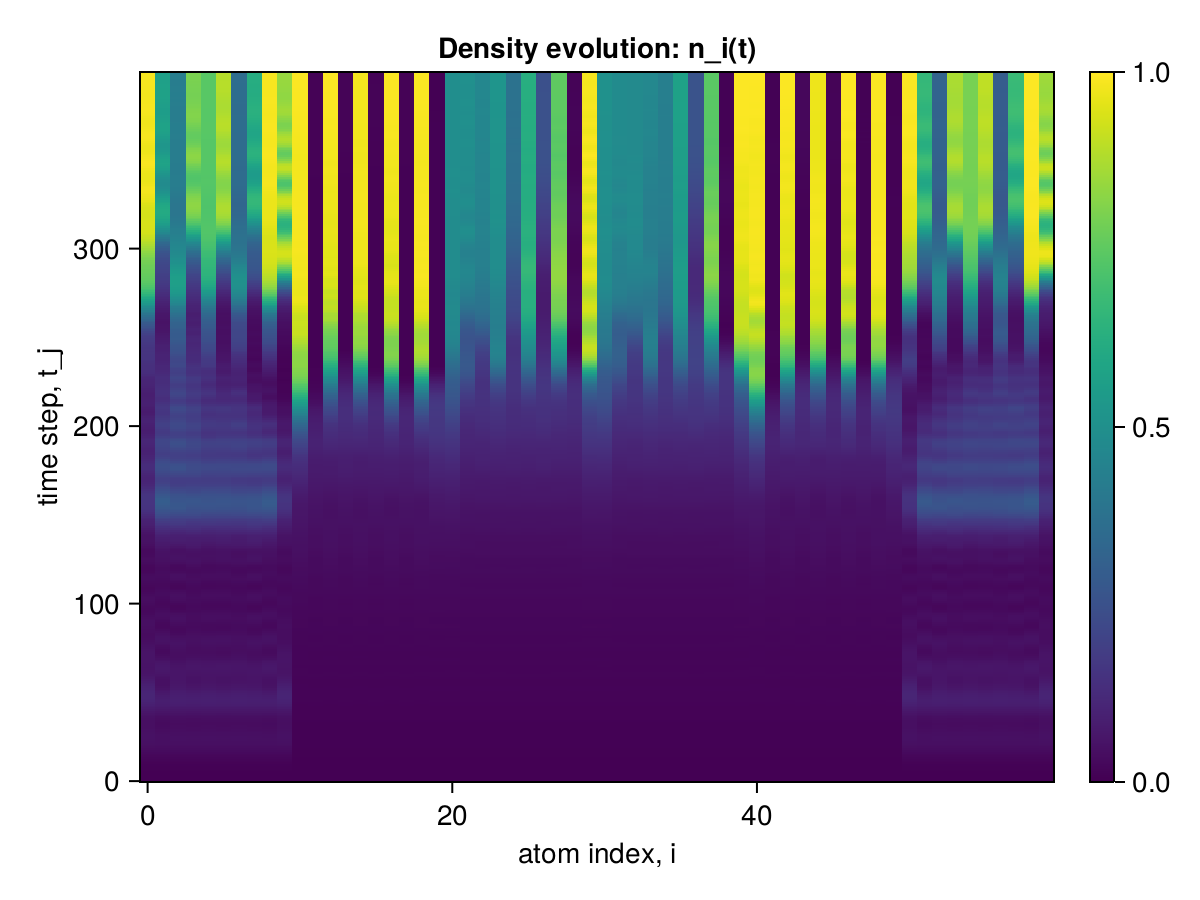

The table this chart was drawn from, first rows:
x1, x2, x3, x4, x5, x6, x7, x8, x9, x10, x11, x12, x13, x14, x15, x16, x17, x18, x19, x20, x21, x22, x23, x24
0.0, 0.0, 0.0, 0.0, 0.0, 0.0, 0.0, 0.0, 0.0, 0.0, 0.0, 0.0, 0.0, 0.0, 0.0, 0.0, 0.0, 0.0, 0.0, 0.0, 0.0, 0.0, 0.0, 0.0
2.4700496079610446e-6, 2.4700492446405597e-6, 2.4700470095395666e-6, 2.4700492411433572e-6, 2.4700470098726335e-6, 2.470049241365402e-6, 2.4700470099836558e-6, 2.4700492415874464e-6, 2.470047013758414e-6, 2.4700518400089244e-6, 2.1267337924624208e-6, 2.126732175311563e-6, 2.12673186222867e-6, 2.12673217275805e-6, 2.1267318624507148e-6, 2.1267321729800948e-6, 2.126731862561737e-6, 2.1267321728690725e-6, 2.126731865170761e-6, 2.126734102270156e-6, 2.1267341026032227e-6, 2.1267321758111635e-6, 2.1267321729800948e-6, 2.1267321728690725e-6
2.2021440805652936e-5, 2.2021388987492063e-5, 2.202122554401109e-5, 2.2021388917714546e-5, 2.202122554401109e-5, 2.2021388917603524e-5, 2.2021225543678025e-5, 2.20213889174925e-5, 2.202122561140163e-5, 2.2021604179078835e-5, 1.6620828192925874e-5, 1.662072615898902e-5, 1.662068316998777e-5, 1.662072534708292e-5, 1.6620683170098793e-5, 1.662072534708292e-5, 1.6620683170098793e-5, 1.662072534708292e-5, 1.662068398095018e-5, 1.662087036929938e-5, 1.6620870528283316e-5, 1.662072647529156e-5, 1.662072566332995e-5, 1.6620725663218927e-5
8.684136488290584e-5, 8.684002635839239e-5, 8.683768707645756e-5, 8.684003456815859e-5, 8.683768707573591e-5, 8.684003456804756e-5, 8.683768707562489e-5, 8.684003456838063e-5, 8.683767874723136e-5, 8.684371233075305e-5, 5.359987901681906e-5, 5.3598627368922624e-5, 5.35975090884544e-5, 5.359859793402366e-5, 5.3597509089675643e-5, 5.359859793435673e-5, 5.3597509089675643e-5, 5.359859793330202e-5, 5.35975384971521e-5, 5.3600967855560455e-5, 5.3600977638179614e-5, 5.35986468787053e-5, 5.359861744230754e-5, 5.359861744341776e-5
0.0002367, 0.0002367, 0.0002366, 0.0002367, 0.0002366, 0.0002367, 0.0002366, 0.0002367, 0.0002366, 0.0002367, 0.000111, 0.000111, 0.000111, 0.000111, 0.000111, 0.000111, 0.000111, 0.000111, 0.000111, 0.000111, 0.000111, 0.000111, 0.000111, 0.000111
0.00052, 0.00052, 0.0005199, 0.00052, 0.0005199, 0.00052, 0.0005199, 0.00052, 0.0005199, 0.00052, 0.0001715, 0.0001715, 0.0001715, 0.0001715, 0.0001715, 0.0001715, 0.0001715, 0.0001715, 0.0001715, 0.0001716, 0.0001716, 0.0001715, 0.0001715, 0.0001715
0.0009902, 0.0009904, 0.0009902, 0.0009903, 0.0009902, 0.0009904, 0.0009902, 0.0009904, 0.0009903, 0.0009905, 0.000213, 0.0002131, 0.0002128, 0.0002131, 0.0002128, 0.0002131, 0.0002128, 0.0002131, 0.0002128, 0.0002132, 0.0002133, 0.0002131, 0.0002131, 0.0002131
0.001702, 0.001702, 0.001702, 0.001702, 0.001702, 0.001702, 0.001702, 0.001702, 0.001702, 0.001703, 0.0002259, 0.0002262, 0.0002256, 0.0002262, 0.0002256, 0.0002262, 0.0002256, 0.0002262, 0.0002257, 0.0002265, 0.0002265, 0.0002263, 0.0002263, 0.0002263
0.002706, 0.002703, 0.002705, 0.002705, 0.002705, 0.002705, 0.002705, 0.002705, 0.002704, 0.002706, 0.0002256, 0.000226, 0.0002252, 0.000226, 0.0002252, 0.000226, 0.0002252, 0.000226, 0.0002252, 0.0002263, 0.0002264, 0.000226, 0.000226, 0.000226
0.004044, 0.004036, 0.004039, 0.004038, 0.004038, 0.004038, 0.004038, 0.004038, 0.004037, 0.004044, 0.0002475, 0.0002469, 0.0002471, 0.0002469, 0.0002471, 0.0002469, 0.0002471, 0.0002469, 0.0002472, 0.0002472, 0.0002473, 0.000247, 0.000247, 0.000247
0.005747, 0.00573, 0.005733, 0.005732, 0.005733, 0.005732, 0.005733, 0.005732, 0.005731, 0.005746, 0.0003232, 0.0003223, 0.000323, 0.0003223, 0.000323, 0.0003223, 0.000323, 0.0003223, 0.000323, 0.0003224, 0.0003226, 0.0003224, 0.0003224, 0.0003224
0.007829, 0.007797, 0.007801, 0.007799, 0.007801, 0.007799, 0.007801, 0.007799, 0.007799, 0.007827, 0.0004586, 0.0004595, 0.0004582, 0.0004595, 0.0004582, 0.0004595, 0.0004582, 0.0004595, 0.0004583, 0.0004598, 0.0004601, 0.0004599, 0.0004599, 0.0004599
0.01029, 0.01023, 0.01024, 0.01023, 0.01024, 0.01023, 0.01024, 0.01023, 0.01023, 0.01028, 0.0006285, 0.0006302, 0.0006273, 0.0006299, 0.0006274, 0.0006298, 0.0006274, 0.0006299, 0.0006277, 0.0006306, 0.0006313, 0.0006308, 0.0006306, 0.0006306
0.01309, 0.01299, 0.013, 0.013, 0.013, 0.013, 0.013, 0.013, 0.01299, 0.01309, 0.0007804, 0.0007823, 0.0007779, 0.0007816, 0.0007782, 0.0007816, 0.0007781, 0.0007817, 0.0007789, 0.0007832, 0.0007847, 0.0007838, 0.000783, 0.0007831
0.01619, 0.01601, 0.01605, 0.01604, 0.01605, 0.01604, 0.01605, 0.01604, 0.01603, 0.01618, 0.0008677, 0.0008725, 0.0008636, 0.0008712, 0.0008641, 0.0008714, 0.0008641, 0.0008714, 0.0008644, 0.0008744, 0.0008765, 0.0008757, 0.000874, 0.0008746
0.01952, 0.01923, 0.01929, 0.01927, 0.01929, 0.01927, 0.01929, 0.01927, 0.01925, 0.0195, 0.0008903, 0.0008949, 0.0008858, 0.0008948, 0.0008859, 0.0008943, 0.0008861, 0.0008941, 0.0008852, 0.0008985, 0.0009002, 0.0008994, 0.0008976, 0.000899
0.02299, 0.02253, 0.02263, 0.0226, 0.02262, 0.0226, 0.02262, 0.0226, 0.02257, 0.02296, 0.0008912, 0.0008935, 0.0008867, 0.0008939, 0.0008865, 0.0008937, 0.000887, 0.0008931, 0.000885, 0.0008983, 0.0009005, 0.0008998, 0.0008985, 0.000899
0.02649, 0.02582, 0.02596, 0.02591, 0.02595, 0.02591, 0.02595, 0.02591, 0.02586, 0.02644, 0.0009288, 0.0009367, 0.0009252, 0.0009383, 0.0009239, 0.0009377, 0.0009245, 0.0009362, 0.0009224, 0.0009424, 0.000945, 0.0009435, 0.0009433, 0.0009442
0.02991, 0.02895, 0.02916, 0.02909, 0.02915, 0.02909, 0.02915, 0.02909, 0.02902, 0.02984, 0.001062, 0.001079, 0.001058, 0.001079, 0.001058, 0.00108, 0.001058, 0.001078, 0.001057, 0.001084, 0.001088, 0.001085, 0.001085, 0.001086
0.03313, 0.03181, 0.03211, 0.03202, 0.0321, 0.03201, 0.0321, 0.03202, 0.0319, 0.03304, 0.001297, 0.001319, 0.001292, 0.001319, 0.001293, 0.001321, 0.001293, 0.001318, 0.001294, 0.001324, 0.001329, 0.001324, 0.001325, 0.001326
0.03604, 0.03425, 0.03468, 0.03456, 0.03468, 0.03456, 0.03468, 0.03456, 0.03437, 0.03592, 0.001569, 0.001598, 0.001559, 0.001596, 0.001561, 0.001599, 0.001561, 0.001596, 0.001568, 0.001604, 0.001611, 0.001605, 0.001604, 0.001605
0.03852, 0.03616, 0.03677, 0.0366, 0.03676, 0.0366, 0.03676, 0.0366, 0.03633, 0.03835, 0.001799, 0.001829, 0.001784, 0.001827, 0.001786, 0.001829, 0.001787, 0.001827, 0.001794, 0.001841, 0.001846, 0.00184, 0.00184, 0.001842
0.04048, 0.03747, 0.03827, 0.03805, 0.03825, 0.03805, 0.03825, 0.03806, 0.03767, 0.04026, 0.001934, 0.001951, 0.001916, 0.001949, 0.001918, 0.00195, 0.00192, 0.001951, 0.001928, 0.001967, 0.001977, 0.00197, 0.001968, 0.001968
0.04187, 0.03811, 0.03915, 0.03886, 0.03912, 0.03886, 0.03912, 0.03888, 0.03836, 0.04159, 0.001964, 0.001972, 0.001951, 0.001972, 0.001951, 0.001974, 0.001954, 0.001974, 0.001958, 0.001993, 0.002002, 0.001995, 0.001997, 0.001999
0.04266, 0.03809, 0.0394, 0.03903, 0.03936, 0.03904, 0.03936, 0.03908, 0.0384, 0.04232, 0.001962, 0.001972, 0.001949, 0.001972, 0.001947, 0.001971, 0.001953, 0.001975, 0.00195, 0.001993, 0.002002, 0.001996, 0.001997, 0.001996
0.04287, 0.03744, 0.03905, 0.0386, 0.039, 0.03861, 0.03899, 0.03867, 0.03782, 0.04246, 0.002038, 0.002051, 0.002026, 0.002054, 0.002027, 0.002055, 0.00203, 0.002055, 0.002023, 0.002071, 0.002077, 0.00207, 0.002077, 0.002077
0.04253, 0.03623, 0.03817, 0.03763, 0.0381, 0.03765, 0.03809, 0.03773, 0.03668, 0.04205, 0.002247, 0.002278, 0.002239, 0.002279, 0.002242, 0.002279, 0.00224, 0.002282, 0.002236, 0.002295, 0.002298, 0.00229, 0.002294, 0.002292
0.04174, 0.03459, 0.03688, 0.03623, 0.03678, 0.03626, 0.03677, 0.03637, 0.03512, 0.04118, 0.002577, 0.002628, 0.002565, 0.002631, 0.00257, 0.002634, 0.002568, 0.002631, 0.002567, 0.002645, 0.002649, 0.002636, 0.002642, 0.002645
0.04061, 0.03269, 0.03531, 0.03455, 0.03517, 0.03458, 0.03515, 0.03473, 0.03329, 0.03999, 0.002963, 0.003009, 0.00294, 0.003009, 0.002944, 0.003009, 0.002945, 0.00301, 0.002948, 0.003031, 0.003036, 0.003021, 0.003021, 0.003019
0.03932, 0.03075, 0.03365, 0.03279, 0.03348, 0.03282, 0.03345, 0.03302, 0.0314, 0.03863, 0.003285, 0.003295, 0.003254, 0.003297, 0.003257, 0.003295, 0.003256, 0.003294, 0.003266, 0.003327, 0.003338, 0.003317, 0.003317, 0.003322
0.03808, 0.02902, 0.03214, 0.03116, 0.03192, 0.03121, 0.03188, 0.03145, 0.02971, 0.03731, 0.003453, 0.003426, 0.003416, 0.003425, 0.003415, 0.003422, 0.003415, 0.003424, 0.003429, 0.003472, 0.003487, 0.003461, 0.003461, 0.003459
0.03708, 0.02776, 0.03102, 0.02993, 0.03074, 0.02999, 0.03069, 0.03028, 0.02848, 0.03625, 0.003495, 0.003434, 0.003453, 0.003435, 0.003448, 0.003432, 0.003451, 0.003432, 0.003461, 0.003485, 0.003504, 0.003474, 0.003474, 0.003476
0.03654, 0.0272, 0.0305, 0.02932, 0.03018, 0.0294, 0.03011, 0.02973, 0.02793, 0.03567, 0.003512, 0.003442, 0.003477, 0.003442, 0.003473, 0.003443, 0.003476, 0.003443, 0.003481, 0.003494, 0.003509, 0.003477, 0.003484, 0.003479
0.03667, 0.02755, 0.0308, 0.02954, 0.03042, 0.02963, 0.03033, 0.03001, 0.02828, 0.03577, 0.003611, 0.003582, 0.003592, 0.003588, 0.003592, 0.003586, 0.003591, 0.003586, 0.003597, 0.003622, 0.00363, 0.003603, 0.003607, 0.003607
0.03762, 0.02896, 0.03206, 0.03073, 0.03163, 0.03083, 0.03152, 0.03125, 0.02967, 0.03672, 0.00388, 0.003915, 0.00387, 0.00392, 0.003875, 0.003923, 0.003876, 0.003921, 0.003878, 0.003945, 0.003947, 0.003921, 0.003932, 0.00393
0.03953, 0.0315, 0.03435, 0.03299, 0.03388, 0.03309, 0.03376, 0.03355, 0.03218, 0.03864, 0.00432, 0.004382, 0.004304, 0.004389, 0.004312, 0.004388, 0.004314, 0.00439, 0.004313, 0.004408, 0.004407, 0.004385, 0.004385, 0.004388
0.04248, 0.0352, 0.03771, 0.03633, 0.03721, 0.03645, 0.03707, 0.03693, 0.03584, 0.0416, 0.004793, 0.004836, 0.004764, 0.004837, 0.004774, 0.004841, 0.004774, 0.004842, 0.004774, 0.004882, 0.004888, 0.00485, 0.004857, 0.004861
0.04648, 0.03996, 0.04208, 0.04072, 0.04157, 0.04084, 0.04143, 0.04133, 0.04057, 0.04562, 0.005149, 0.005134, 0.005092, 0.005133, 0.005094, 0.005131, 0.005094, 0.005138, 0.005096, 0.005211, 0.005224, 0.005177, 0.005168, 0.005169
0.05146, 0.04562, 0.04734, 0.04601, 0.04685, 0.04614, 0.0467, 0.04661, 0.0462, 0.05063, 0.00533, 0.005224, 0.005232, 0.005221, 0.005229, 0.005223, 0.005229, 0.005225, 0.005226, 0.005338, 0.005365, 0.005293, 0.005296, 0.005299
0.0573, 0.05189, 0.05326, 0.05199, 0.05282, 0.05213, 0.05267, 0.05254, 0.05245, 0.05649, 0.005356, 0.005199, 0.005237, 0.005195, 0.00523, 0.005193, 0.005229, 0.005198, 0.005227, 0.005327, 0.00536, 0.005285, 0.00528, 0.005273
0.06377, 0.05838, 0.05955, 0.05834, 0.05918, 0.05848, 0.05903, 0.05882, 0.05897, 0.06295, 0.005325, 0.005225, 0.005216, 0.005225, 0.005212, 0.005226, 0.005208, 0.005223, 0.005208, 0.005341, 0.005381, 0.005305, 0.005313, 0.005315
0.07056, 0.06464, 0.06581, 0.06466, 0.06553, 0.06478, 0.06539, 0.06503, 0.06532, 0.06972, 0.005423, 0.005458, 0.005333, 0.005461, 0.005331, 0.005461, 0.005333, 0.005459, 0.005331, 0.005547, 0.005578, 0.005523, 0.005526, 0.005519
0.07735, 0.0702, 0.07161, 0.07048, 0.07144, 0.0706, 0.07131, 0.07074, 0.071, 0.07643, 0.005752, 0.00592, 0.005684, 0.005928, 0.00569, 0.00593, 0.005692, 0.005922, 0.005696, 0.005984, 0.006013, 0.005969, 0.005977, 0.005984
0.08377, 0.07461, 0.07655, 0.0754, 0.07649, 0.07549, 0.07638, 0.07553, 0.07558, 0.08271, 0.006235, 0.006494, 0.006189, 0.006501, 0.006196, 0.006501, 0.006195, 0.006499, 0.006212, 0.006567, 0.006594, 0.006548, 0.006549, 0.006546
0.08951, 0.0775, 0.08029, 0.07903, 0.08033, 0.0791, 0.08024, 0.07904, 0.07872, 0.08823, 0.006746, 0.006974, 0.006681, 0.006982, 0.006683, 0.006982, 0.006685, 0.00698, 0.006704, 0.007091, 0.007132, 0.007058, 0.007054, 0.007064
0.09426, 0.07864, 0.08259, 0.08113, 0.0827, 0.08118, 0.08263, 0.08106, 0.08015, 0.09269, 0.007172, 0.007223, 0.007047, 0.007226, 0.007046, 0.007225, 0.007048, 0.00723, 0.00706, 0.007415, 0.007469, 0.007352, 0.007347, 0.007344
0.09781, 0.07792, 0.08336, 0.08156, 0.08347, 0.08161, 0.08341, 0.08147, 0.07975, 0.09587, 0.007375, 0.007242, 0.007205, 0.007247, 0.007204, 0.007244, 0.007199, 0.00725, 0.007209, 0.007488, 0.007556, 0.007408, 0.007395, 0.0074
0.1, 0.07537, 0.0826, 0.08034, 0.08264, 0.08037, 0.0826, 0.08031, 0.07758, 0.09762, 0.007388, 0.007206, 0.007213, 0.007206, 0.007204, 0.007206, 0.007202, 0.007214, 0.0072, 0.007463, 0.007535, 0.007374, 0.007374, 0.00737
0.1008, 0.07122, 0.08048, 0.0776, 0.08034, 0.07764, 0.0803, 0.07776, 0.07382, 0.09793, 0.007421, 0.007327, 0.007277, 0.007333, 0.007265, 0.007333, 0.007267, 0.007338, 0.007254, 0.007535, 0.007594, 0.007466, 0.007459, 0.007461
0.1003, 0.06589, 0.07729, 0.07365, 0.07683, 0.0737, 0.07678, 0.07412, 0.06884, 0.09687, 0.007617, 0.007735, 0.007557, 0.007743, 0.007549, 0.007747, 0.00755, 0.007751, 0.007547, 0.007881, 0.00792, 0.007825, 0.007837, 0.007836
0.09866, 0.05997, 0.07347, 0.06893, 0.07258, 0.06902, 0.0725, 0.06988, 0.06321, 0.0947, 0.00802, 0.008372, 0.008059, 0.008387, 0.008055, 0.008391, 0.008054, 0.008394, 0.008079, 0.008475, 0.008494, 0.008431, 0.008427, 0.008429
0.09612, 0.0541, 0.06948, 0.06396, 0.06804, 0.06412, 0.0679, 0.06552, 0.05756, 0.09163, 0.00857, 0.00895, 0.008627, 0.008965, 0.008622, 0.00897, 0.008626, 0.008974, 0.008673, 0.009085, 0.009102, 0.009011, 0.009017, 0.009022
0.09268, 0.04871, 0.06556, 0.05902, 0.06349, 0.0593, 0.06324, 0.06131, 0.05225, 0.08775, 0.009028, 0.009165, 0.009024, 0.009183, 0.009019, 0.009184, 0.00902, 0.009195, 0.009087, 0.00939, 0.009414, 0.009272, 0.009251, 0.009251
0.08847, 0.0442, 0.06197, 0.05448, 0.05925, 0.0549, 0.05884, 0.05754, 0.04771, 0.08321, 0.009183, 0.008948, 0.009075, 0.008967, 0.009072, 0.008969, 0.009066, 0.008982, 0.009138, 0.009283, 0.00933, 0.009109, 0.0091, 0.009107
0.08365, 0.04098, 0.05896, 0.05066, 0.05561, 0.05126, 0.05501, 0.05449, 0.04432, 0.07823, 0.00905, 0.008523, 0.008843, 0.00855, 0.008836, 0.008548, 0.008835, 0.008564, 0.008881, 0.008909, 0.008966, 0.008716, 0.008697, 0.008694
0.07844, 0.0393, 0.05668, 0.04783, 0.0528, 0.04862, 0.05198, 0.05234, 0.04233, 0.07305, 0.00882, 0.008232, 0.008574, 0.008262, 0.008578, 0.008263, 0.008575, 0.008275, 0.008587, 0.008575, 0.008634, 0.008407, 0.008407, 0.008411
0.07305, 0.03928, 0.05517, 0.04613, 0.05096, 0.04712, 0.0499, 0.05113, 0.04187, 0.06791, 0.008689, 0.00835, 0.008515, 0.008377, 0.008533, 0.008381, 0.008528, 0.008388, 0.008524, 0.008573, 0.00861, 0.008462, 0.008462, 0.008456
0.06775, 0.04083, 0.05438, 0.04558, 0.05009, 0.04676, 0.04882, 0.05081, 0.04289, 0.06307, 0.008802, 0.008876, 0.008753, 0.008897, 0.008785, 0.008905, 0.008782, 0.008904, 0.00878, 0.00897, 0.008983, 0.008914, 0.008924, 0.008928
0.06273, 0.04369, 0.05415, 0.04608, 0.0501, 0.04741, 0.04865, 0.0512, 0.04517, 0.05873, 0.009225, 0.009581, 0.009242, 0.009587, 0.009277, 0.009597, 0.009283, 0.009596, 0.009283, 0.009623, 0.009617, 0.009572, 0.009576, 0.00957
0.05823, 0.04746, 0.05426, 0.04743, 0.0508, 0.04885, 0.04923, 0.05204, 0.04837, 0.05509, 0.009806, 0.01012, 0.009787, 0.01011, 0.00982, 0.01012, 0.009824, 0.01012, 0.009837, 0.01021, 0.01021, 0.01011, 0.0101, 0.01011
... 340 more rows
